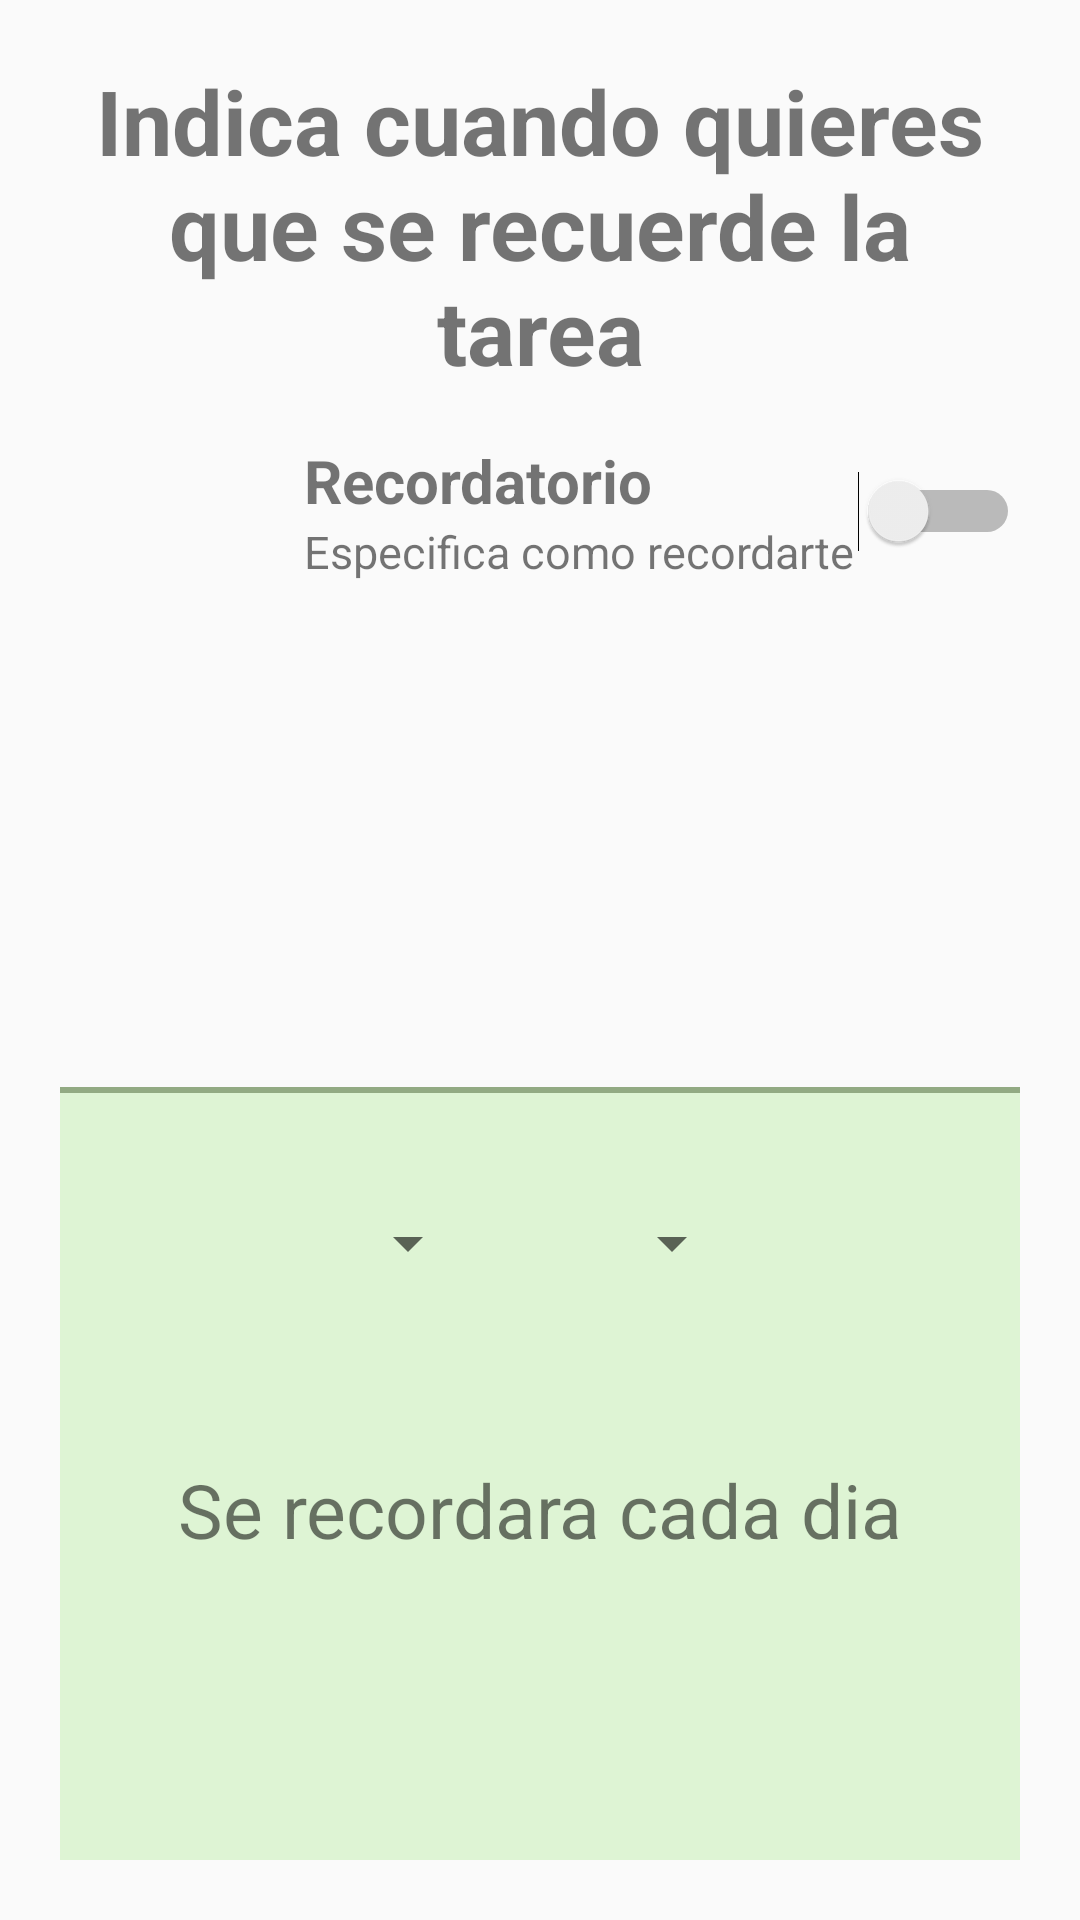

Reconstruct the res/layout file that produces this screen, plus the resources it refers to.
<!-- AndroidManifest.xml: application theme ProyectoFinal -->
<!-- res/layout/eleccion_recordatorio.xml -->
<?xml version="1.0" encoding="utf-8"?>
<androidx.constraintlayout.widget.ConstraintLayout xmlns:android="http://schemas.android.com/apk/res/android"
    xmlns:app="http://schemas.android.com/apk/res-auto"
    android:layout_width="match_parent"
    android:layout_height="wrap_content"
    android:padding="20dp">

    <TextView
        android:id="@+id/tituloEleccionRecordatorio"
        android:layout_width="match_parent"
        android:layout_height="wrap_content"
        android:text="@string/indica_recordatorio"
        android:textAlignment="center"
        android:textSize="30sp"
        android:textStyle="bold"
        app:layout_constraintTop_toTopOf="parent"
        app:layout_constraintStart_toStartOf="parent"
        app:layout_constraintEnd_toEndOf="parent"/>

    <androidx.constraintlayout.widget.ConstraintLayout
        android:id="@+id/contenedorSwitch"
        android:layout_width="match_parent"
        android:layout_height="wrap_content"
        app:layout_constraintTop_toBottomOf="@id/tituloEleccionRecordatorio"
        app:layout_constraintStart_toStartOf="parent"
        app:layout_constraintEnd_toEndOf="parent">

        <ImageView
            android:id="@+id/imagenRecordatorio"
            android:layout_width="80dp"
            android:layout_height="80dp"
            android:src="@drawable/alarm_icon"
            app:tint="?attr/colorPrimaryVariant"
            app:layout_constraintTop_toTopOf="parent"
            app:layout_constraintBottom_toBottomOf="parent"
            app:layout_constraintStart_toStartOf="parent"/>

        <LinearLayout
            android:layout_width="wrap_content"
            android:layout_height="wrap_content"
            android:orientation="vertical"
            app:layout_constraintTop_toTopOf="parent"
            app:layout_constraintBottom_toBottomOf="parent"
            app:layout_constraintStart_toEndOf="@id/imagenRecordatorio"
            app:layout_constraintEnd_toStartOf="@id/switchRecordatorio">

            <TextView
                android:layout_width="wrap_content"
                android:layout_height="wrap_content"
                android:text="Recordatorio"
                android:textSize="20sp"
                android:textStyle="bold"/>

            <TextView
                android:layout_width="wrap_content"
                android:layout_height="wrap_content"
                android:text="Especifica como recordarte"
                android:textSize="15sp"/>

        </LinearLayout>

        <Switch
            android:id="@+id/switchRecordatorio"
            android:layout_width="wrap_content"
            android:layout_height="wrap_content"
            app:layout_constraintTop_toTopOf="parent"
            app:layout_constraintBottom_toBottomOf="parent"
            app:layout_constraintEnd_toEndOf="parent"/>

    </androidx.constraintlayout.widget.ConstraintLayout>

    <Space
        android:layout_width="match_parent"
        android:layout_height="30dp"
        app:layout_constraintTop_toBottomOf="@id/contenedorSwitch"
        app:layout_constraintBottom_toTopOf="@id/contenedorElecciones"/>

    <LinearLayout
        android:id="@+id/contenedorElecciones"
        android:layout_width="match_parent"
        android:layout_height="wrap_content"
        android:orientation="vertical"
        android:gravity="center"
        android:background="@drawable/borde_superior_separador"
        android:paddingTop="40dp"
        android:paddingBottom="100dp"
        app:layout_constraintBottom_toBottomOf="parent"
        app:layout_constraintStart_toStartOf="parent"
        app:layout_constraintEnd_toEndOf="parent">

        <LinearLayout
            android:layout_width="match_parent"
            android:layout_height="wrap_content"
            android:gravity="center">

            <Spinner
                android:id="@+id/eleccionRecordatorioY"
                android:layout_width="wrap_content"
                android:layout_height="wrap_content"
                android:layout_marginEnd="20dp"/>

            <Spinner
                android:id="@+id/eleccionRecordatorioZ"
                android:layout_width="wrap_content"
                android:layout_height="wrap_content"
                android:layout_marginStart="20dp"/>

        </LinearLayout>

        <TextView
            android:id="@+id/indicadorRecordatorioTxt"
            android:layout_width="match_parent"
            android:layout_height="wrap_content"
            android:text="Se recordara cada dia"
            android:textAlignment="center"
            android:textSize="25sp"
            android:layout_marginTop="60dp"/>

    </LinearLayout>

</androidx.constraintlayout.widget.ConstraintLayout>
<!-- resources referenced by this layout -->
<resources>
  <!-- drawable borde_superior_separador (drawable) -->
  <?xml version="1.0" encoding="utf-8"?>
  <layer-list xmlns:android="http://schemas.android.com/apk/res/android">
  
      
      <item android:drawable="?attr/colorPrimary" />
  
      
      <item
          android:left="0dp"
          android:right="0dp"
          android:top="2dp"
          android:bottom="0dp">
          <shape android:shape="rectangle">
              <solid android:color="?attr/colorOnBackground" />
          </shape>
      </item>
  
  </layer-list>
  <string name="indica_recordatorio">Indica cuando quieres que se recuerde la tarea</string>
  <style name="ProyectoFinal" parent="Theme.AppCompat.DayNight.NoActionBar">
          
          <item name="colorPrimary">@color/Primaria</item>
          <item name="colorPrimaryVariant">@color/VariantePrimaria</item>
          <item name="colorOnPrimary">@color/SobrePrimaria</item>
  
          <item name="colorSecondary">@color/Secundaria</item>
          <item name="colorSecondaryVariant">@color/VarianteSecundaria</item>
          <item name="colorOnSecondary">@color/SobreSecundaria</item>
  
          <item name="background">@color/FondoClaro</item>
          <item name="colorOnBackground">@color/SobreFondoClaro</item>
          
          <item name="itemBackground">@color/Primaria</item>
          <item name="itemIconTint">@color/Secundaria</item>
          <item name="itemTextColor">@color/Negro</item>
  
          <item name="colorTertiary">@color/GrisClaro</item>
  
          <item name="android:statusBarColor">?attr/colorPrimaryVariant</item>
      </style>
  <color name="Primaria">#92AA83</color>
  <color name="VariantePrimaria">#415137</color>
  <color name="SobrePrimaria">#55664D</color>
  <color name="Secundaria">#B084CC</color>
  <color name="VarianteSecundaria">#190933</color>
  <color name="SobreSecundaria">#665687</color>
  <color name="FondoClaro">#E8F7E1</color>
  <color name="SobreFondoClaro">#DEF4D4</color>
  <color name="Negro">#FF000000</color>
  <color name="GrisClaro">#D5D5D5</color>
</resources>
